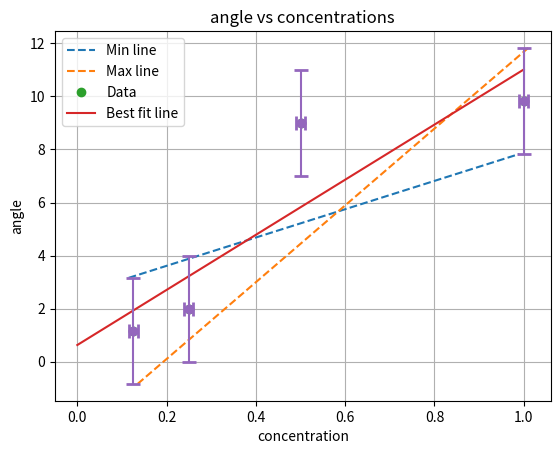

Write Python code to recreate this figure.
from matplotlib import pyplot as plt
import numpy as np

concentration = [1, 0.5, 0.25, 0.125]
angles = [9.83,9,2,1.16]
conerr = [0.01, 0.01, 0.01, 0.01]
anglerr = [2, 2, 2, 2]


m, b = np.polyfit(concentration, angles, 1)
x_fit = np.linspace(0, 1, 100)
y_fit = m * x_fit + b

m_max, b_max = np.polyfit([min(concentration) + min(conerr), max(concentration) + max(conerr)], [min(angles) -  min(anglerr), max(angles) +  max(anglerr)], 1)
x_max = np.linspace(min(concentration) + min(conerr), max(concentration) + max(conerr), 100)
y_max = m_max * x_max + b_max

m_min, b_min = np.polyfit([min(concentration) - min(conerr), max(concentration) - max(conerr)], [min(angles) +  min(anglerr), max(angles) -  max(anglerr)], 1)
x_min = np.linspace(min(concentration) - min(conerr), max(concentration) - max(conerr), 100)
y_min = m_min * x_min + b_min

plt.plot(x_min, y_min, '--', label='Min line')
plt.plot(x_max, y_max, '--', label='Max line')
plt.plot(concentration, angles, 'o', label='Data')
plt.plot(x_fit, y_fit, label='Best fit line')
plt.xlabel('concentration')
plt.ylabel('angle')
plt.errorbar(concentration, angles, xerr=conerr, yerr=anglerr, fmt='o', capsize=5, capthick=2)
plt.grid()
plt.legend()
plt.title('angle vs concentrations')

plt.savefig('f1.png', dpi=300)
# plt.show()